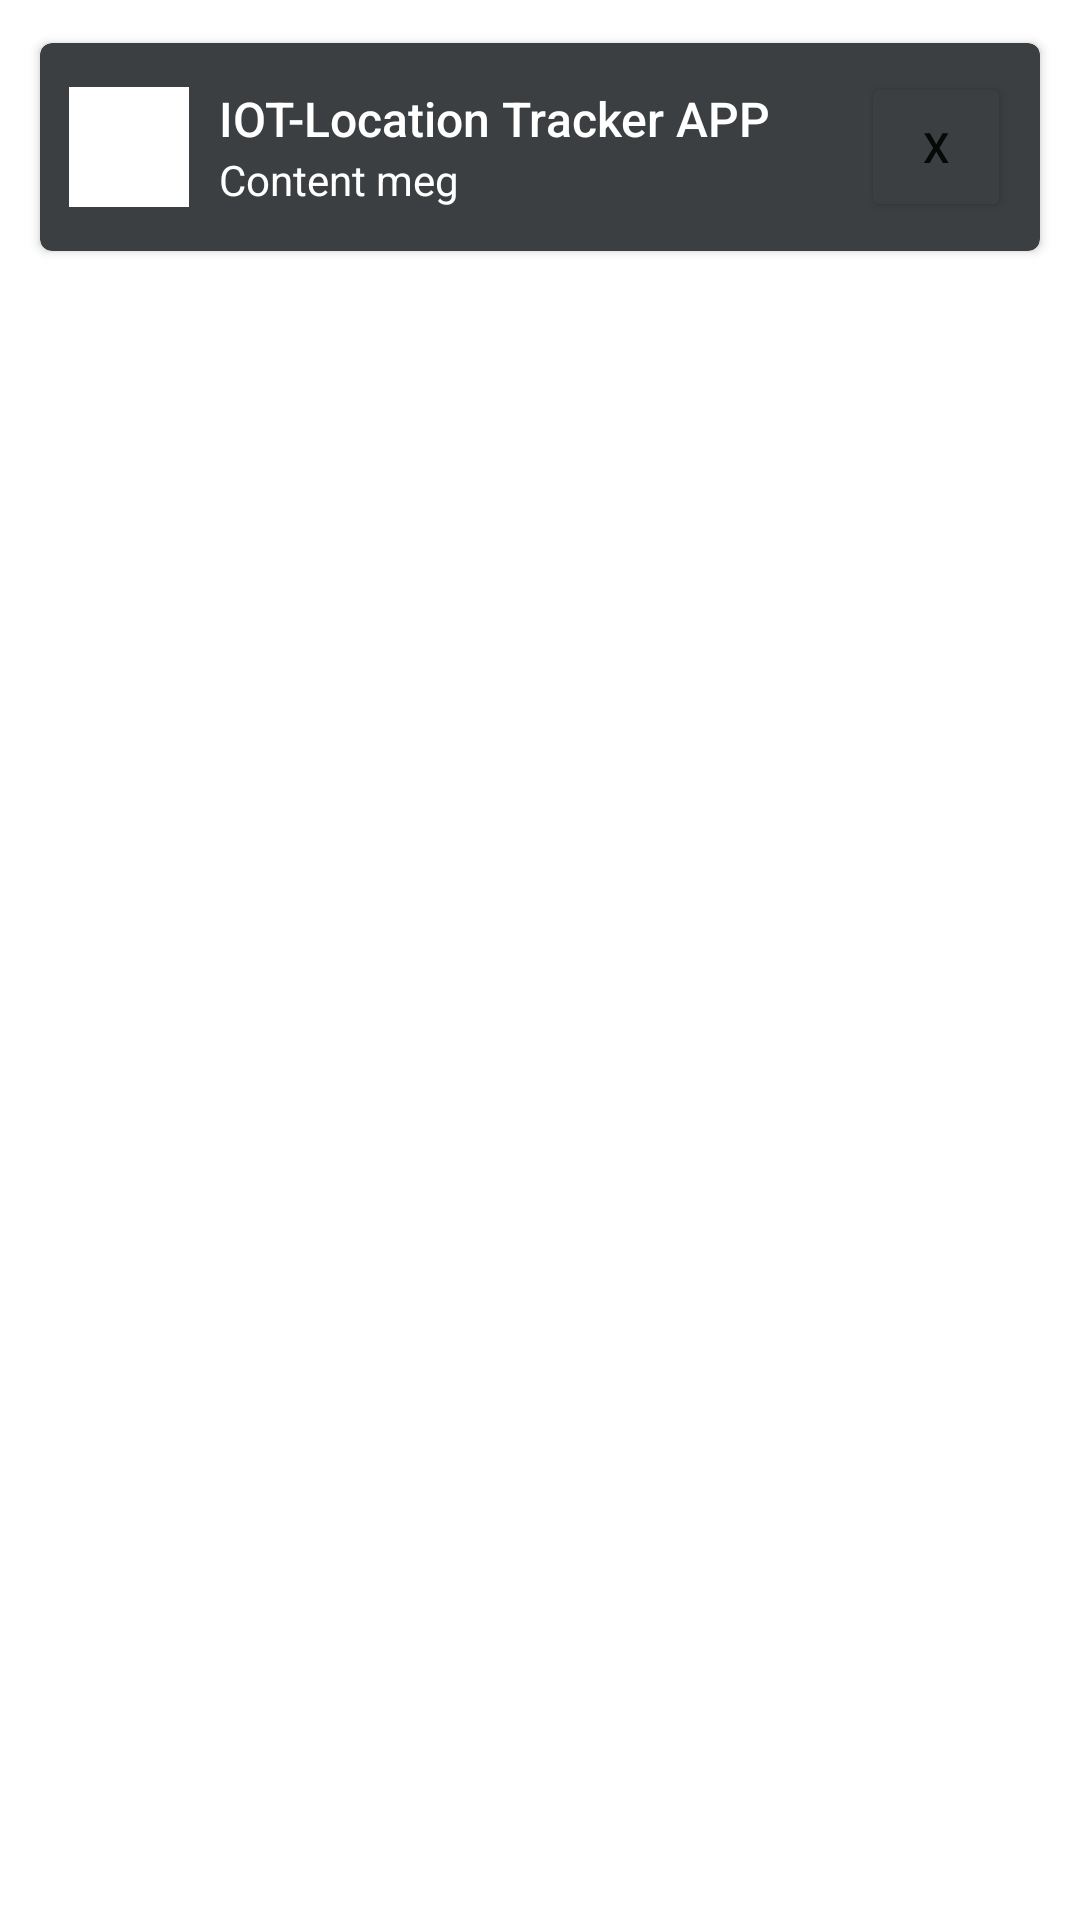

Write the Android layout XML for this screen, with the resource values it uses.
<!-- AndroidManifest.xml: application theme Theme.IOTLocatioTrackerAPP -->
<!-- res/layout/snackbar_custom.xml -->
<?xml version="1.0" encoding="utf-8"?>
<LinearLayout xmlns:android="http://schemas.android.com/apk/res/android"
    xmlns:app="http://schemas.android.com/apk/res-auto"
    android:id="@+id/snackbar_custom"
    android:layout_width="match_parent"
    android:layout_height="match_parent"
    android:orientation="vertical">


    <com.google.android.material.card.MaterialCardView
        android:layout_width="match_parent"
        android:layout_height="wrap_content"
        android:layout_margin="10dp"
        app:cardBackgroundColor="@color/gray_dark"
        app:cardElevation="2dp"
        app:cardPreventCornerOverlap="true"
        app:cardUseCompatPadding="true">

        <LinearLayout
            android:layout_width="match_parent"
            android:layout_height="wrap_content"
            android:gravity="center_vertical"
            android:orientation="horizontal"
            android:padding="10dp">

            <ImageView
                android:layout_width="40dp"
                android:layout_height="40dp"
                android:background="@android:color/white"
                android:src="@mipmap/ic_launcher_round" />

            <LinearLayout
                android:layout_width="0dp"
                android:layout_height="wrap_content"
                android:layout_marginLeft="10dp"
                android:layout_weight="1"
                android:orientation="vertical">

                <TextView
                    android:id="@+id/title_snackbar"
                    style="@style/TextAppearance.AppCompat.Title"
                    android:layout_width="wrap_content"
                    android:layout_height="wrap_content"
                    android:text="IOT-Location Tracker APP"
                    android:textColor="@color/white"
                    android:textSize="16sp" />

                <TextView
                    android:id="@+id/msg_snackbar"
                    style="@style/TextAppearance.AppCompat.Subhead"
                    android:layout_width="wrap_content"
                    android:layout_height="wrap_content"
                    android:text="Content meg"
                    android:textColor="@android:color/white"
                    android:textSize="14sp" />

            </LinearLayout>

            <Button
                android:id="@+id/button_snackbar"
                android:layout_width="50dp"
                android:layout_height="50dp"
                android:backgroundTint="@color/gray_dark"
                android:text="X" />

        </LinearLayout>

    </com.google.android.material.card.MaterialCardView>
</LinearLayout>
<!-- resources referenced by this layout -->
<resources>
  <color name="gray_dark">#3C3F41</color>
  <color name="white">#FFFFFFFF</color>
  <style name="Theme.IOTLocatioTrackerAPP" parent="Theme.MaterialComponents.DayNight.DarkActionBar">
          
          <item name="colorPrimary">@color/purple_500</item>
          <item name="colorPrimaryVariant">@color/purple_700</item>
          <item name="colorOnPrimary">@color/white</item>
          
          <item name="colorSecondary">@color/teal_200</item>
          <item name="colorSecondaryVariant">@color/teal_700</item>
          <item name="colorOnSecondary">@color/black</item>
          
          <item name="android:statusBarColor">?attr/colorPrimaryVariant</item>
          
      </style>
  <color name="purple_500">#0A5CCA</color>
  <color name="purple_700">#FF3700B3</color>
  <color name="teal_200">#2E6FC4</color>
  <color name="teal_700">#FF018786</color>
  <color name="black">#FF000000</color>
</resources>
